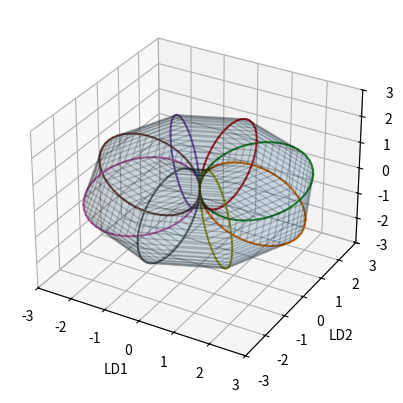

The matplotlib source for this figure:
import numpy as np
import matplotlib.pyplot as plt
from mpl_toolkits.mplot3d import Axes3D


theta_t = np.linspace(0, 2*np.pi, 50)
phi_t = np.linspace(0, 2*np.pi, 9)
theta_t, phi_t = np.meshgrid(theta_t, phi_t)
R = 1.5

r = 1.5
x = (R + r * np.cos(theta_t)) * np.cos(phi_t)
y = (R + r * np.cos(theta_t)) * np.sin(phi_t)
z = r * np.sin(theta_t)

fig4 = plt.figure()
ax = plt.axes(projection='3d')

ax.plot_surface(x, y, z, alpha=0.10, edgecolor='black')

for i in range(8):
    ax.plot(x[i, :].flatten('C'), y[i, :].flatten('C'), z[i, :].flatten('C'))

# ax.scatter(x[4, 0:3], y[4, 0:3], z[4, 0:3], c='red')
# ax.scatter(x, y, z, c="grey")
# ax.scatter(x.flatten('C')[0], y.flatten('C')[0], z.flatten('C')[0], c='blue', marker='*', s=4)
# ax.scatter(x.flatten('C')[1], y.flatten('C')[1], z.flatten('C')[1], c='blue', marker='*', s=4)
ax.set_xlabel('LD1')
ax.set_ylabel('LD2')
ax.set_zlabel('LD3')
ax.set_xlim(-3, 3)
ax.set_ylim(-3, 3)
ax.set_zlim(-3, 3)

#
# radius = 3
# circles = 6  # Parallel to z axis. Equal to x2 longitudes (circle)
# lat = 41    # Points on a circe (first and last are the same)
#
# phi = np.linspace(0, np.pi, circles)  # 10 times the perimeter, parallel to z axis (longitude)
# theta = np.linspace(0, 2 * np.pi, lat)  # (latidude) in parallel to x,y plane
# x = radius * np.outer(np.sin(theta), np.cos(phi))  # the plane
# y = radius * np.outer(np.sin(theta), np.sin(phi))  # the plane
# z = radius * np.outer(np.cos(theta), np.ones_like(phi))  # the axis
# ax.plot(x.flatten('F'), y.flatten('F'), z.flatten('F'))

# radius = 0.5
# phi = np.linspace(0, np.pi, circles)  # 10 times the perimeter, parallel to z axis (longitude)
# theta = np.linspace(0, 2 * np.pi, lat)  # (latidude) in parallel to x,y plane
# x = 1 + radius * np.outer(np.sin(theta), np.cos(phi))  # the plane
# y = 1 + radius * np.outer(np.sin(theta), np.sin(phi))  # the plane
# z = 1 + radius * np.outer(np.cos(theta), np.ones_like(phi))  # the axis
# ax.plot(x.flatten('F'), y.flatten('F'), z.flatten('F'))

plt.show()
